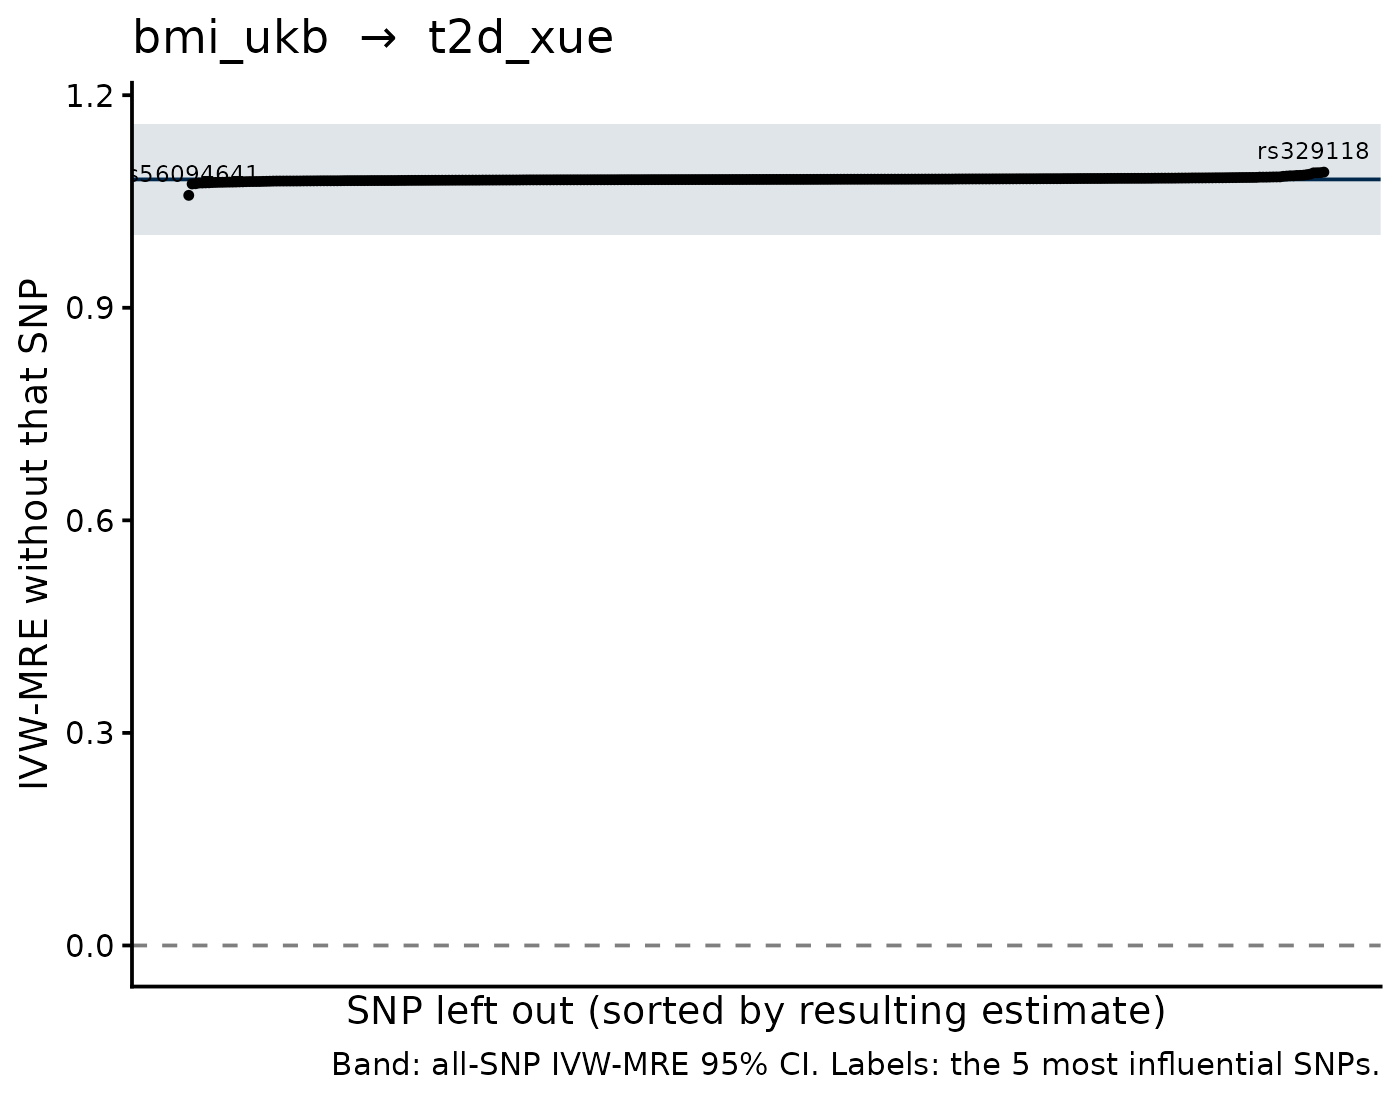

Values plotted in this chart, from the file beside it:
SNP, b_loo, se_loo, b_all, se_all, shift
rs56094641, 1.059, 0.04108, 1.081, 0.04001, -0.0225
rs9366863, 1.091, 0.03975, 1.081, 0.04001, 0.01027
rs6265, 1.091, 0.04009, 1.081, 0.04001, 0.009508
rs11024271, 1.091, 0.03785, 1.081, 0.04001, 0.00937
rs329118, 1.09, 0.03911, 1.081, 0.04001, 0.009264
rs539515, 1.089, 0.04035, 1.081, 0.04001, 0.007501
rs6444950, 1.088, 0.03932, 1.081, 0.04001, 0.006717
rs72892910, 1.075, 0.04015, 1.081, 0.04001, -0.006402
rs11079849, 1.075, 0.03982, 1.081, 0.04001, -0.006093
rs56161855, 1.087, 0.03967, 1.081, 0.04001, 0.005988
rs1286058, 1.087, 0.03946, 1.081, 0.04001, 0.005696
rs11012732, 1.087, 0.03992, 1.081, 0.04001, 0.005579
rs113603865, 1.076, 0.03977, 1.081, 0.04001, -0.00511
rs2920503, 1.086, 0.03962, 1.081, 0.04001, 0.005078
rs2234458, 1.086, 0.03995, 1.081, 0.04001, 0.005062
rs2725371, 1.076, 0.03973, 1.081, 0.04001, -0.005054
rs12692596, 1.076, 0.03975, 1.081, 0.04001, -0.004893
rs862320, 1.076, 0.04005, 1.081, 0.04001, -0.004776
rs1884897, 1.086, 0.04001, 1.081, 0.04001, 0.0047
rs1296328, 1.077, 0.03995, 1.081, 0.04001, -0.00441
rs7498665, 1.086, 0.04021, 1.081, 0.04001, 0.004342
rs6545714, 1.077, 0.04006, 1.081, 0.04001, -0.004239
rs34045288, 1.077, 0.04008, 1.081, 0.04001, -0.004079
rs17132130, 1.077, 0.03987, 1.081, 0.04001, -0.004031
rs8020365, 1.077, 0.04006, 1.081, 0.04001, -0.003884
rs2307111, 1.077, 0.04022, 1.081, 0.04001, -0.003816
rs2781668, 1.077, 0.03972, 1.081, 0.04001, -0.003767
rs3803286, 1.078, 0.04, 1.081, 0.04001, -0.003654
rs11525873, 1.085, 0.03992, 1.081, 0.04001, 0.003544
rs9951619, 1.078, 0.03991, 1.081, 0.04001, -0.003516
rs2342892, 1.085, 0.03987, 1.081, 0.04001, 0.003501
rs5995843, 1.085, 0.04, 1.081, 0.04001, 0.00345
rs394608, 1.078, 0.04004, 1.081, 0.04001, -0.003413
rs1205593, 1.084, 0.0398, 1.081, 0.04001, 0.003325
rs10402950, 1.084, 0.03988, 1.081, 0.04001, 0.003208
rs17639546, 1.084, 0.04002, 1.081, 0.04001, 0.003196
rs6669189, 1.084, 0.04006, 1.081, 0.04001, 0.003193
rs7218014, 1.078, 0.03998, 1.081, 0.04001, -0.00318
rs7124681, 1.078, 0.04021, 1.081, 0.04001, -0.003055
rs60764613, 1.078, 0.03997, 1.081, 0.04001, -0.003008
rs2216931, 1.078, 0.04001, 1.081, 0.04001, -0.002969
rs529200, 1.078, 0.04004, 1.081, 0.04001, -0.002943
rs6567160, 1.084, 0.04065, 1.081, 0.04001, 0.002836
rs2192158, 1.084, 0.04002, 1.081, 0.04001, 0.002787
rs11150745, 1.078, 0.04009, 1.081, 0.04001, -0.002769
rs13427822, 1.084, 0.04004, 1.081, 0.04001, 0.002752
rs3784710, 1.084, 0.04017, 1.081, 0.04001, 0.00271
rs7947143, 1.084, 0.03997, 1.081, 0.04001, 0.002672
rs9860326, 1.078, 0.04, 1.081, 0.04001, -0.002667
rs2114210, 1.084, 0.03998, 1.081, 0.04001, 0.002648
rs40071, 1.084, 0.04011, 1.081, 0.04001, 0.00255
rs1967772, 1.079, 0.04003, 1.081, 0.04001, -0.002548
rs12885458, 1.084, 0.04006, 1.081, 0.04001, 0.002521
rs577525, 1.084, 0.04011, 1.081, 0.04001, 0.002451
rs1167311, 1.084, 0.04008, 1.081, 0.04001, 0.002386
rs1788808, 1.079, 0.04012, 1.081, 0.04001, -0.002384
rs12033257, 1.079, 0.04004, 1.081, 0.04001, -0.002337
rs3866805, 1.079, 0.03997, 1.081, 0.04001, -0.002309
rs6575340, 1.083, 0.04012, 1.081, 0.04001, 0.002309
rs79780963, 1.083, 0.04006, 1.081, 0.04001, 0.002309
... 277 more rows
